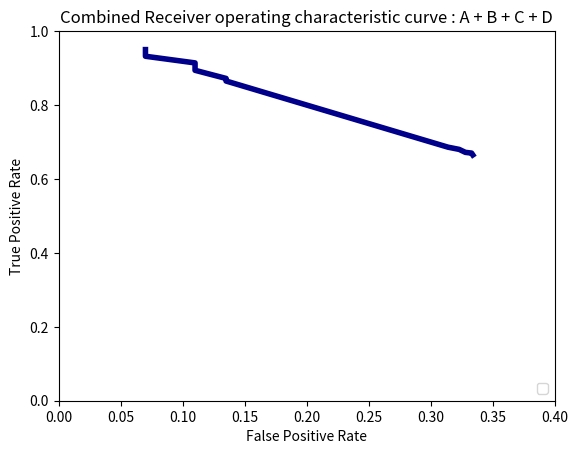

This figure's Python source:
from matplotlib import pyplot as plt
import numpy as np

tpr = [0.665,
0.67,
0.672,
0.68,
0.686,
0.69,
0.865,
0.894,
0.932,
0.872,
0.914,
0.95]

tpr.sort(reverse=True)

fpr = [0.334,
0.333,
0.328,
0.323,
0.314,
0.31,
0.135,
0.11,
0.07,
0.135,
0.11,
0.07]
fpr.sort(reverse=False)
plt.figure()
lw = 4
plt.plot(fpr, tpr, color='darkblue',
         lw=lw)#, #label='ROC curve (area = %0.2f)' % roc_auc[2])
plt.xlim([0.0, 0.4])
plt.ylim([0.0, 1.0])
plt.xlabel('False Positive Rate')
plt.ylabel('True Positive Rate')
plt.title('Combined Receiver operating characteristic curve : A + B + C + D')
plt.legend(loc="lower right")
plt.show()